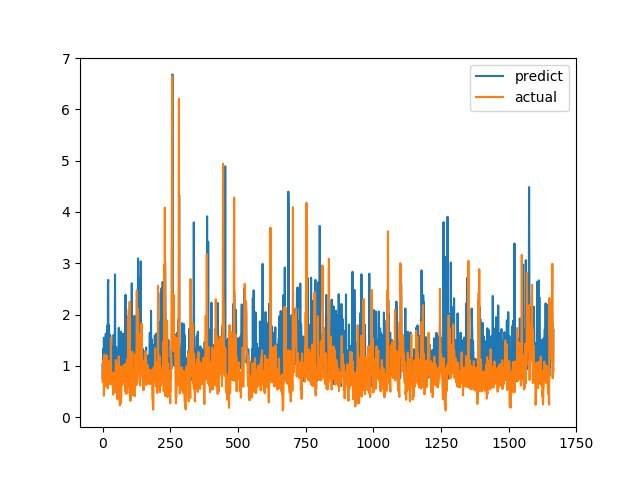

The table this chart was drawn from, first rows:
predict, actual
1.03, 0.6915
0.7443, 0.8558
1.328, 0.7094
0.9631, 1.015
0.8884, 1.116
1.55, 0.4183
0.8253, 1.002
0.8932, 1.219
0.9661, 1.143
1.509, 0.6528
0.9628, 0.6747
1.277, 0.601
1.631, 0.6695
0.9444, 0.6538
0.7693, 0.7814
1.257, 1.206
1.446, 0.8469
0.8357, 0.8286
1.786, 0.6482
0.9145, 0.5624
2.602, 0.7183
2.676, 1.1
0.8959, 0.9542
1.655, 0.729
1.796, 0.6694
0.9119, 0.8631
1.485, 0.6465
0.9412, 0.8223
1.6, 0.9236
1.464, 0.8301
1.069, 1.067
0.8913, 1.546
0.9143, 0.6827
1.051, 0.6386
1.003, 0.6464
0.9541, 0.6881
1.386, 0.7274
1.142, 0.65
0.7306, 0.8694
1.212, 0.4409
1.283, 0.4519
1.605, 0.7575
1.14, 0.4952
1.331, 0.6851
0.571, 0.7244
1.054, 0.8654
2.783, 0.74
0.9088, 0.8071
1.348, 0.8204
0.6568, 1.114
1.368, 1.109
1.232, 0.4751
1.265, 1.039
0.9656, 0.9458
0.7719, 0.7878
0.6645, 0.3505
1.147, 0.9368
1.102, 0.9868
0.7816, 0.647
1.298, 1.03
... 1,606 more rows
